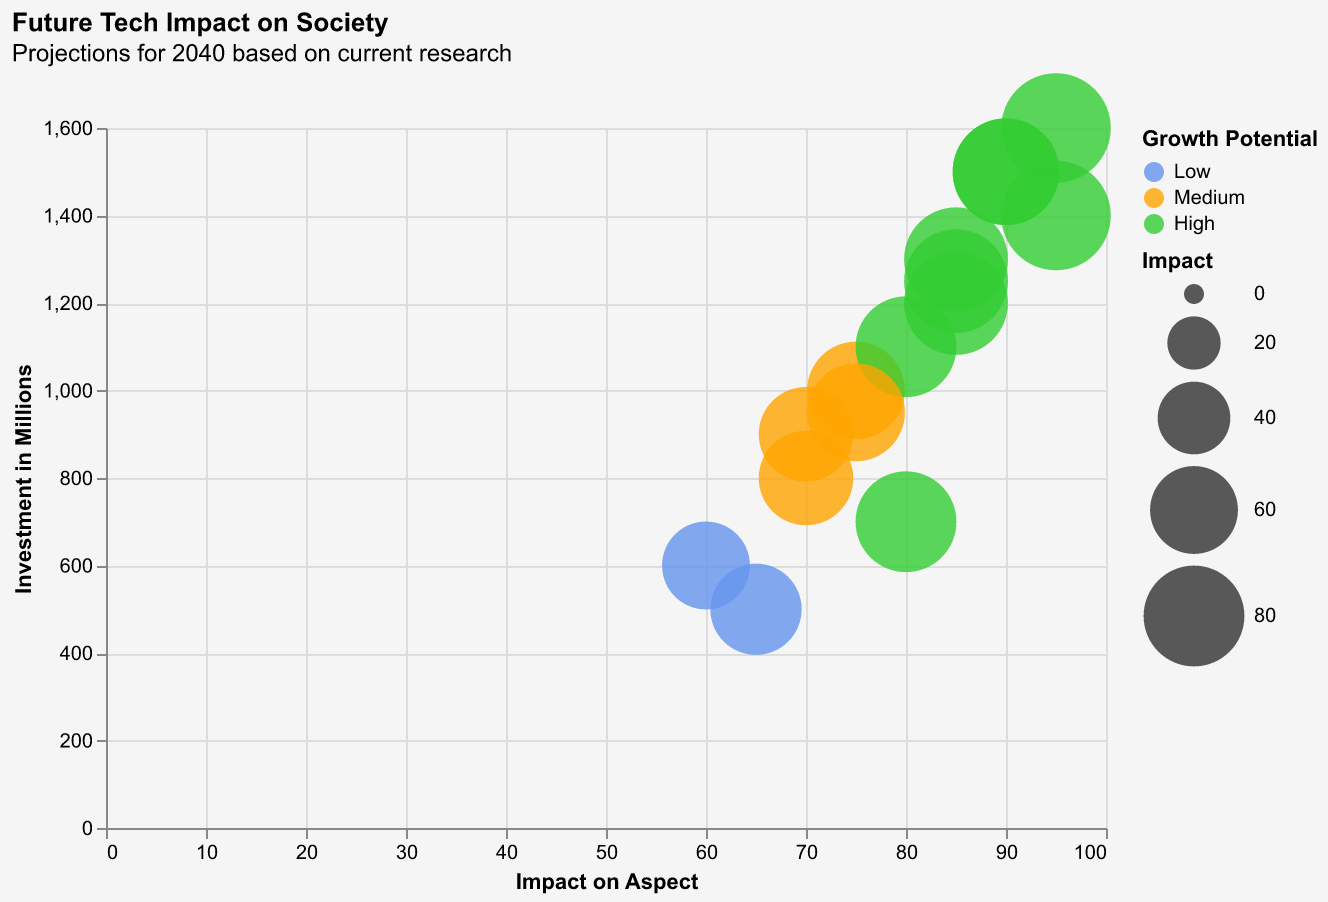

The table this chart was drawn from, first rows:
Aspect, Technology, Impact, Investment ($M), Growth Potential
Healthcare, AI, 90, 1500, High
Transportation, Autonomous Vehicles, 85, 1300, High
Manufacturing, Robotics, 75, 1000, Medium
Energy, Renewable Energy, 95, 1400, High
Finance, Blockchain, 70, 800, Medium
Agriculture, Drones, 60, 600, Low
Education, E-Learning Platforms, 80, 700, High
Retail, AR/VR, 65, 500, Low
Security, Cybersecurity, 85, 1200, High
Entertainment, Streaming Services, 70, 900, Medium
Space Exploration, Space Travel, 95, 1600, High
Communications, 5G Networks, 80, 1100, High
Environmental Protection, Clean Tech, 90, 1500, High
Smart Cities, IoT, 75, 950, Medium
Personal Assistance, AI Assistants, 85, 1250, High
